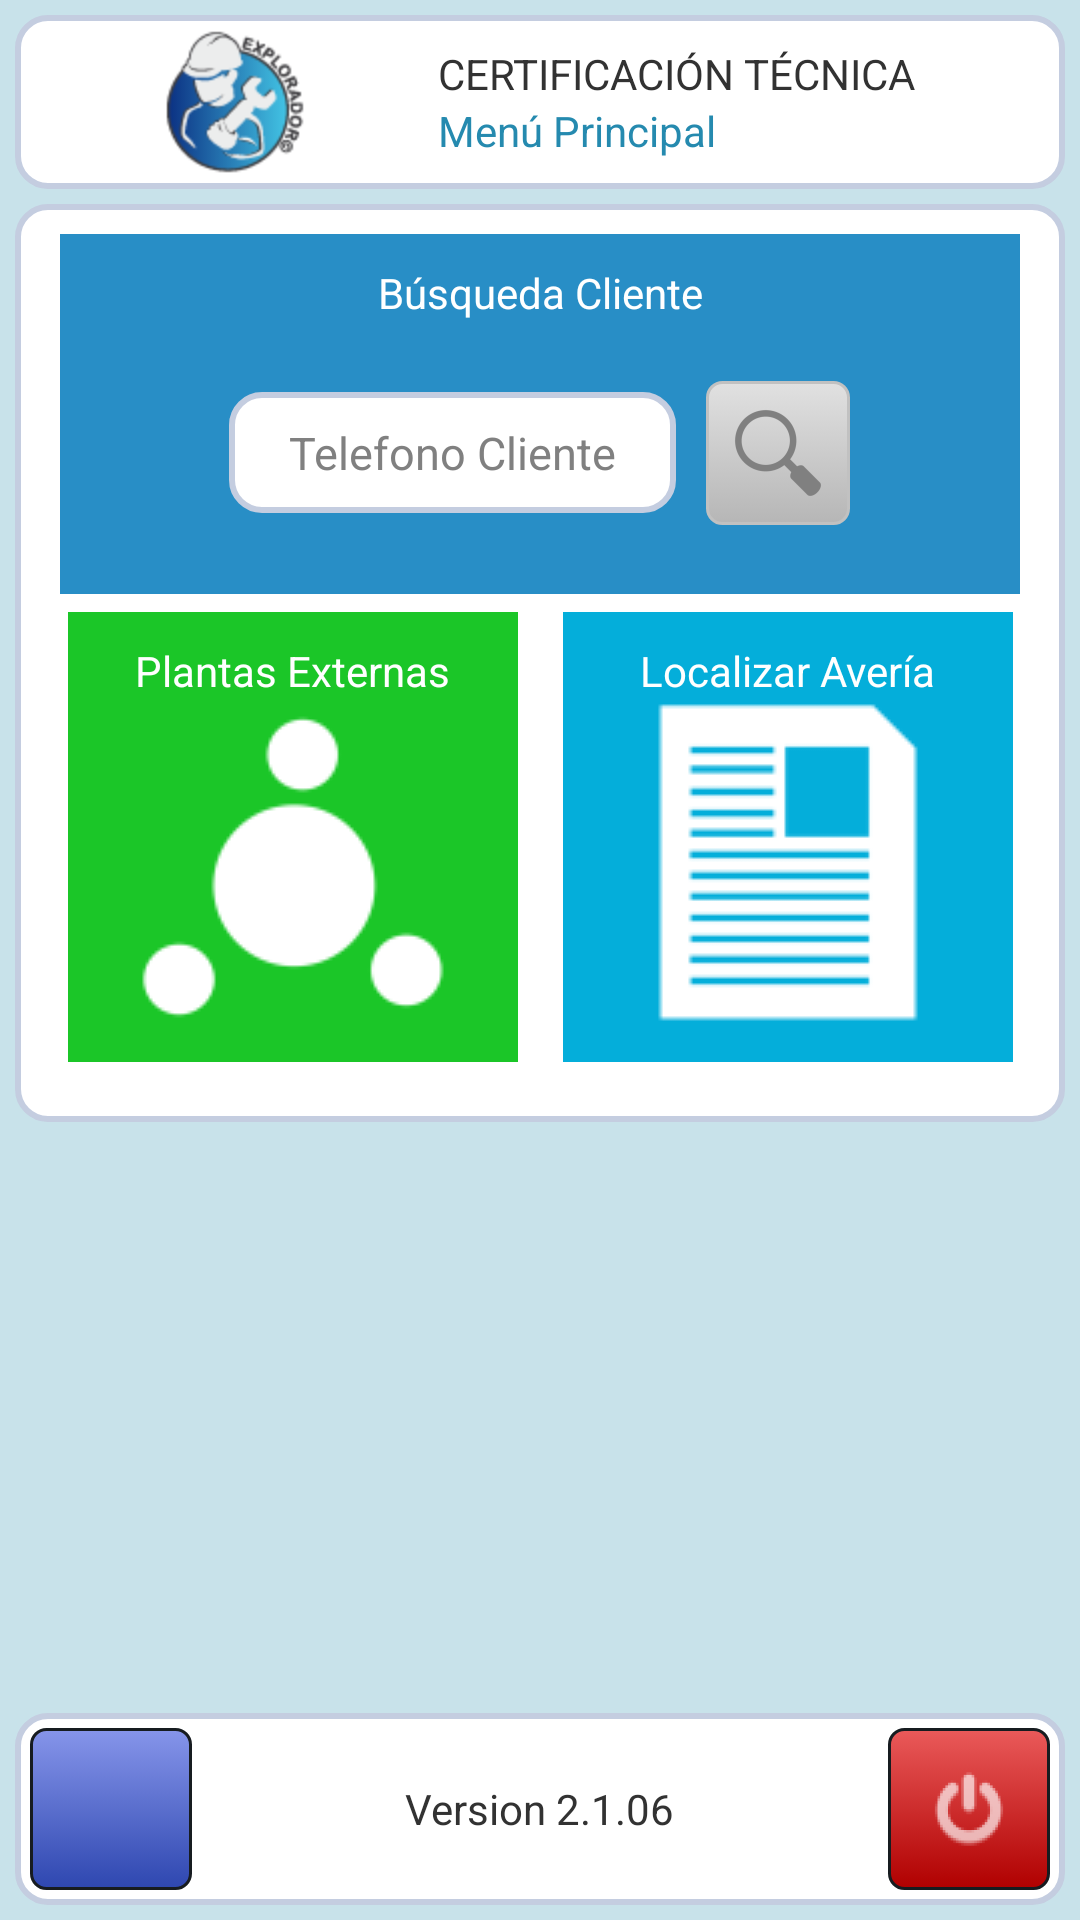

Reconstruct the res/layout file that produces this screen, plus the resources it refers to.
<!-- AndroidManifest.xml: application theme AppTheme -->
<!-- res/layout/activity_principal.xml -->
<RelativeLayout xmlns:tools="http://schemas.android.com/tools"
    android:layout_width="fill_parent"
    android:layout_height="fill_parent"
    android:background="#c8e2ea"
    tools:context=".Principal" 
    xmlns:android="http://schemas.android.com/apk/res/android"
    android:padding="5dp">
    
    <LinearLayout
        android:id="@+id/linearLayout1"
        android:layout_width="match_parent"
        android:layout_height="wrap_content"
        android:layout_alignParentLeft="true"
        android:layout_alignParentRight="true"
        android:layout_alignParentTop="true"
        android:background="@drawable/fondo1"
        android:orientation="horizontal"
        android:layout_marginBottom="5dp">
        <LinearLayout
            android:id="@+id/linearLayoutlogo"
            android:layout_width="0dp"
            android:layout_height="match_parent"
            android:orientation="vertical"
            android:layout_weight="2">

            <ImageView
                android:layout_width="wrap_content"
                android:layout_height="wrap_content"
                android:contentDescription="@string/titulo"
                android:layout_gravity="center_horizontal"
                android:src="@drawable/ic_logo2"/>

            <TextView
                android:id="@+id/textView1exp"
                android:layout_width="match_parent"
                android:layout_height="wrap_content"
                android:gravity="center_horizontal"
                android:text="@string/app_name"
                android:visibility="gone"/>
            </LinearLayout>

        <LinearLayout
            android:id="@+id/linearLayouttitle"
            android:layout_width="0dp"
            android:layout_height="match_parent"
            android:gravity="center_vertical"
            android:orientation="vertical"
            android:layout_weight="3">

            <TextView
                android:id="@+id/textView1"
                android:layout_width="match_parent"
                android:layout_height="wrap_content"
                android:gravity="left"
                android:text="@string/certificacion_tecnica" />

            <TextView
                android:id="@+id/cert_titulo"
                android:layout_width="match_parent"
                android:layout_height="wrap_content"
                android:gravity="left"
                android:text="@string/menu_principal"
                android:textColor="#258aaf" />
            </LinearLayout>
        
	</LinearLayout>
   
        <RelativeLayout
            android:id="@+id/footer"
            android:layout_width="fill_parent"
            android:layout_height="64dp"
            android:layout_alignParentBottom="true"
            android:background="@drawable/fondo1" >

            <ImageButton
                android:id="@+id/imageButtonFAQ"
                android:layout_width="54dp"
                android:layout_height="54dp"
                android:background="@drawable/custom_button_blue"
                android:onClick="openFAQ"
                android:src="@mipmap/ic_faq"
                android:padding="10dp"
                android:layout_alignParentTop="true"
                android:layout_alignParentLeft="true"
                android:layout_alignParentBottom="true" />

            <ImageButton
                android:id="@+id/imageButtonShutdown"
                android:layout_width="54dp"
                android:layout_height="54dp"
                android:background="@drawable/custom_button_shutdown"
                android:onClick="shutdown"
                android:src="@mipmap/ic_shutdown"
                android:layout_alignParentTop="true"
                android:layout_alignParentRight="true"
                android:layout_alignParentBottom="true" />

            <TextView
                android:layout_width="wrap_content"
                android:layout_height="wrap_content"
                android:textAppearance="?android:attr/textAppearanceSmall"
                android:text="Version 2.1.06"
                android:id="@+id/textView"
                android:layout_alignParentBottom="true"
                android:layout_centerHorizontal="true"
                android:layout_alignTop="@+id/imageButtonFAQ"
                android:gravity="center_vertical" />
        </RelativeLayout>
        
        

		<RelativeLayout
		    android:id="@+id/caja_botones"
		    android:layout_width="fill_parent"
		    android:layout_height="wrap_content"
		    android:layout_alignParentLeft="true"
		    android:layout_alignParentRight="true"
		    android:layout_below="@+id/linearLayout1"
            android:background="@drawable/fondo1"
		    android:orientation="vertical"
		    android:paddingBottom="10dp"
		    android:paddingTop="10dp"
            android:layout_marginBottom="5dp">
            
		    <LinearLayout
		        android:id="@+id/botone_row1"
		        android:layout_width="fill_parent"
		        android:layout_height="120dp"
		        android:layout_alignParentLeft="true"
		        android:layout_alignParentRight="true"
		        android:layout_alignParentTop="true"
		        android:layout_marginBottom="3dp"
		        android:layout_marginLeft="10dp"
		        android:layout_marginRight="10dp"
                android:background="#288EC6"
		        android:orientation="vertical">

		        <TextView
		            android:id="@+id/d_izq2"
		            android:layout_width="fill_parent"
		            android:layout_height="wrap_content"
		            android:layout_marginTop="10dp"
		            android:gravity="center"
		            android:text="Búsqueda Cliente"
		            android:textAppearance="?android:attr/textAppearanceSmall"
		            android:textColor="#FFFFFF" />
		        
		        <LinearLayout
		            android:layout_width="fill_parent"
		            android:layout_height="wrap_content"
		            android:layout_gravity="center"
		            android:layout_marginTop="20dp"
		            android:gravity="center"
		            android:orientation="horizontal" >
		            
		            <EditText
		                android:id="@+id/etPpal_telefono"
		                android:layout_width="wrap_content"
		                android:layout_height="wrap_content"
		                android:layout_marginRight="10dp"
		                android:background="@drawable/fondo1"
		                android:gravity="center_vertical"
		                android:hint="Telefono Cliente"
		                android:inputType="number"
		                android:lines="1"
		                android:maxLines="1"
		                android:maxWidth="150dp"
		                android:minWidth="100dp"
		                android:paddingBottom="10dp"
		                android:paddingLeft="20dp"
		                android:paddingRight="20dp"
		                android:paddingTop="10dp"
		                android:textSize="15sp"
		                android:textStyle="normal"
		                android:typeface="normal" />

		            <ImageButton
		                android:id="@+id/imageButton1"
		                android:layout_width="wrap_content"
		                android:layout_height="wrap_content"
		                android:background="@drawable/custom_button_search"
		                android:onClick="buscar_cliente"
		                android:src="@drawable/ic_buscar" />

		            
		        </LinearLayout>

            </LinearLayout>
            	
		    <LinearLayout
		        android:id="@+id/botones_row2"
		        android:layout_width="fill_parent"
		        android:layout_height="wrap_content"
		        android:layout_alignParentLeft="true"
		        android:layout_alignParentRight="true"
		        android:layout_below="@id/botone_row1"
		        android:layout_gravity="center_horizontal"
		        android:layout_marginBottom="10dp"
		        android:layout_marginLeft="10dp"
		        android:layout_marginRight="10dp"
		        android:layout_marginTop="3dp"
		        android:orientation="horizontal"
		         >

		        <FrameLayout
		            android:layout_width="wrap_content"
		            android:layout_height="wrap_content"
		            android:layout_marginRight="5dp"
		            android:layout_weight="1">
   
                    <ImageButton
                        android:id="@+id/imageButtonSalir"
                        android:layout_width="match_parent"
                        android:layout_height="match_parent"
                        android:background="@drawable/tabla"
                        android:contentDescription="@string/plantas_externas"
                        android:onClick="show_plantas_externas"
                        android:src="@drawable/planta_externa_click" />
                    
                     <TextView
                         android:id="@+id/textView4"
                         android:layout_width="wrap_content"
                         android:layout_height="wrap_content"
                         android:layout_gravity="center_horizontal"
                         android:layout_marginTop="10dp"
                         android:gravity="center"
                         android:text="@string/plantas_externas"
                         android:textAppearance="?android:attr/textAppearanceSmall"
                         android:textColor="#FFFFFF" />
                    
                </FrameLayout>

                <FrameLayout
                    android:layout_width="wrap_content"
                    android:layout_height="wrap_content" 
                    android:layout_marginLeft="5dp"
                    android:layout_weight="1">

                    <ImageButton
                        android:id="@+id/imageButton4"
                        android:layout_width="match_parent"
                        android:layout_height="match_parent"
                        android:background="@drawable/tabla"
                        android:contentDescription="@string/notificar_averia"
                        android:onClick="show_notificar_averias"
                        android:src="@drawable/notificar_click" />
                    
                    <TextView
                        android:id="@+id/textView5"
                        android:layout_width="wrap_content"
                        android:layout_height="wrap_content"
                        android:layout_gravity="center_horizontal"
                        android:layout_marginTop="10dp"
                        android:gravity="center"
                        android:text="@string/notificar_averia"
                        android:textAppearance="?android:attr/textAppearanceSmall"
                        android:textColor="#FFFFFF" />
                    
                </FrameLayout>
            	    
            	    
            	</LinearLayout>

		</RelativeLayout>

</RelativeLayout>
<!-- resources referenced by this layout -->
<resources>
  <!-- drawable custom_button_blue (drawable) -->
  <?xml version="1.0" encoding="utf-8"?>
  <selector xmlns:android="http://schemas.android.com/apk/res/android" >
       <item android:state_pressed="true" >
           <shape android:shape="rectangle"  >
               <corners android:radius="5dip" />
               <stroke android:width="1dip" android:color="#171c20" />
               <gradient  android:angle="-90"  android:startColor="#ff2e47b0" android:endColor="#ff8695ea"  />
           </shape>
       </item>
      <item android:state_focused="true">
           <shape android:shape="rectangle"  >
               <corners android:radius="5dip" />
               <stroke android:width="1dip" android:color="#ff2e47b0" />
               <solid  android:color="#ff8695ea"/>
           </shape>
       </item>  
      <item >
          <shape android:shape="rectangle"  >
               <corners android:radius="5dip" />
               <stroke android:width="1dip" android:color="#171c20" />
               <gradient  android:angle="-90"  android:startColor="#ff8695ea" android:endColor="#ff2e47b0" />
           </shape>
       </item>
  </selector>
  <!-- drawable fondo1 (drawable) -->
  <?xml version="1.0" encoding="utf-8"?>
  <selector xmlns:android="http://schemas.android.com/apk/res/android">
      <item>
      <shape android:shape="rectangle">
          <solid android:color="#FFFFFF"/>
          <stroke android:width="2dp" android:color="#C4CDE0"/>
          <padding android:bottom="5dp" android:left="5dp" android:right="5dp" android:top="5dp"/>
          <corners android:radius="10dp"/>
      </shape>
      </item>
      <item android:state_enabled="false">
          <shape android:shape="rectangle">
              <solid android:color="#ffbfbfbf"/>
              <stroke android:width="2dp" android:color="#C4CDE0"/>
              <padding android:bottom="5dp" android:left="5dp" android:right="5dp" android:top="5dp"/>
              <corners android:radius="10dp"/>
          </shape>
      </item>
  </selector>
  <!-- drawable notificar_click (drawable) -->
  <?xml version="1.0" encoding="utf-8"?>
   
  <selector xmlns:android="http://schemas.android.com/apk/res/android">
    <item android:state_pressed="true"
     android:drawable="@drawable/notificar_clicked" /> 
    <item android:drawable="@drawable/notificar" /> 
  </selector>
  <!-- drawable planta_externa_click (drawable) -->
  <?xml version="1.0" encoding="utf-8"?>
   
  <selector xmlns:android="http://schemas.android.com/apk/res/android">
    <item android:state_pressed="true"
     android:drawable="@drawable/buscar_clicked" /> 
    <item android:drawable="@drawable/buscar" /> 
  </selector>
  <!-- drawable tabla (drawable) -->
  <?xml version="1.0" encoding="utf-8"?>
  <shape xmlns:android="http://schemas.android.com/apk/res/android"
      android:shape= "rectangle"  >
          <solid android:color="#0fff"/>
          
  </shape>
  <string name="app_name">Explorador©</string>
  <string name="certificacion_tecnica">CERTIFICACIÓN TÉCNICA</string>
  <string name="menu_principal">Menú Principal</string>
  <string name="notificar_averia">Localizar Avería</string>
  <string name="plantas_externas">Plantas Externas</string>
  <string name="titulo">SISTEMA DE GESTIÓN TÉCNICA</string>
  <style name="AppTheme" parent="AppBaseTheme">
          
      </style>
  <style name="AppBaseTheme" parent="android:Theme.Light">
          
      </style>
</resources>
